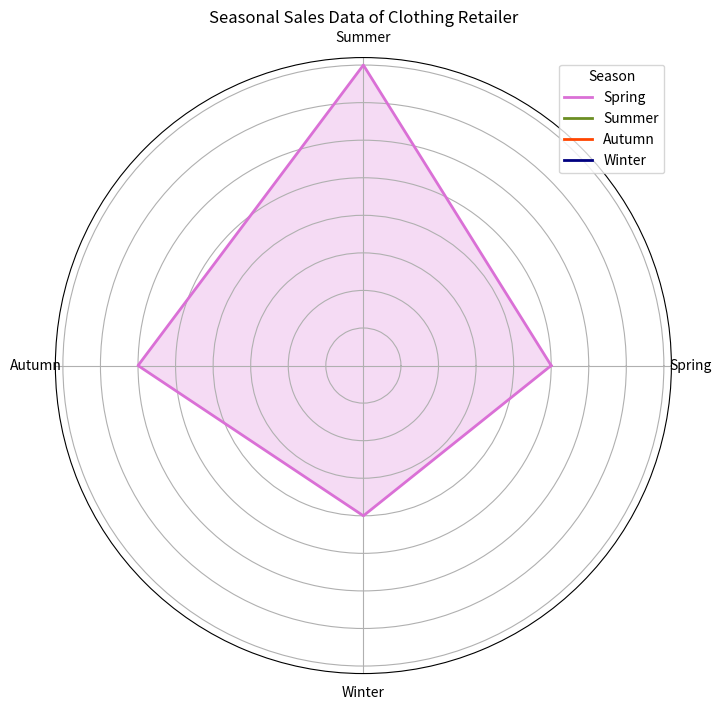

The matplotlib source for this figure:
import pandas as pd 

data = [
    {
        "season": "Spring",
        "sales": 25000
    },
    {
        "season": "Summer",
        "sales": 40000
    },
    {
        "season": "Autumn",
        "sales": 30000
    },
    {
        "season": "Winter",
        "sales": 20000
    }
]

df = pd.DataFrame(data)

import matplotlib.pyplot as plt
import numpy as np

colors = {'Spring': 'orchid', 'Summer': 'olivedrab', 'Autumn': 'orangered', 'Winter': 'navy'}

labels = df['season']
sales = df['sales']
angles = np.linspace(0, 2 * np.pi, len(labels), endpoint=False).tolist()

sales = np.concatenate((sales, [sales[0]]))
angles += angles[:1]

fig, ax = plt.subplots(figsize=(8, 8), subplot_kw=dict(polar=True))
ax.fill(angles, sales, color=colors['Spring'], alpha=0.25)
ax.plot(angles, sales, color=colors['Spring'], linewidth=2, linestyle='solid')

ax.set_yticklabels([])
ax.set_xticks(angles[:-1])
ax.set_xticklabels(labels)
ax.set_rlabel_position(30)

legend_elements = [
    plt.Line2D([0], [0], color='orchid', lw=2, label='Spring'),
    plt.Line2D([0], [0], color='olivedrab', lw=2, label='Summer'),
    plt.Line2D([0], [0], color='orangered', lw=2, label='Autumn'),
    plt.Line2D([0], [0], color='navy', lw=2, label='Winter')
]
plt.legend(handles=legend_elements, title='Season', loc='upper right')
plt.title('Seasonal Sales Data of Clothing Retailer')
plt.show()